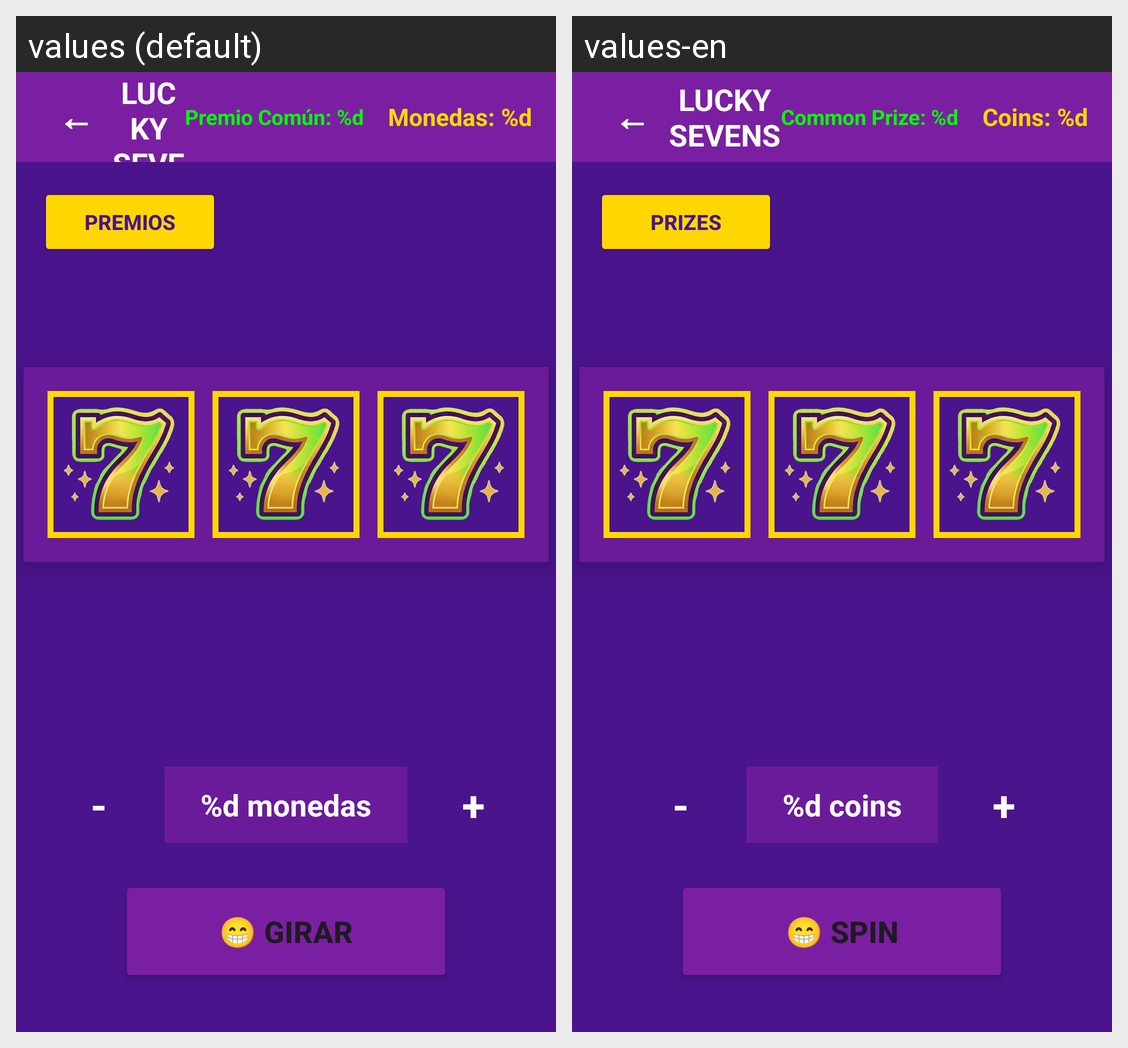

The Android screen above is rendered under two locales of the same app. Produce the string resources it draws, with the default and per-locale values.
Android screen res/layout/activity_game.xml rendered under 2 locales, left to right: values (default), values-en. Device: Nexus 5 (rendered at 1080×1920; each locale shown at half size, 540×960, under a caption strip naming it); theme Theme.LuckySevens.
Strings drawn on this screen, with the default value and each locale's value (text and hints the layout hard-codes, and strings that could not be matched under every locale, appear in the picture but are not listed):

title_lucky_sevens
  values: LUCKY SEVENS
  values-en: LUCKY SEVENS

common_prize_label
  values: Premio Común: %d
  values-en: Common Prize: %d

coins_label
  values: Monedas: %d
  values-en: Coins: %d

btn_prizes
  values: PREMIOS
  values-en: PRIZES

bet_amount
  values: %d monedas
  values-en: %d coins

btn_spin
  values: 😁 GIRAR
  values-en: 😁 SPIN
